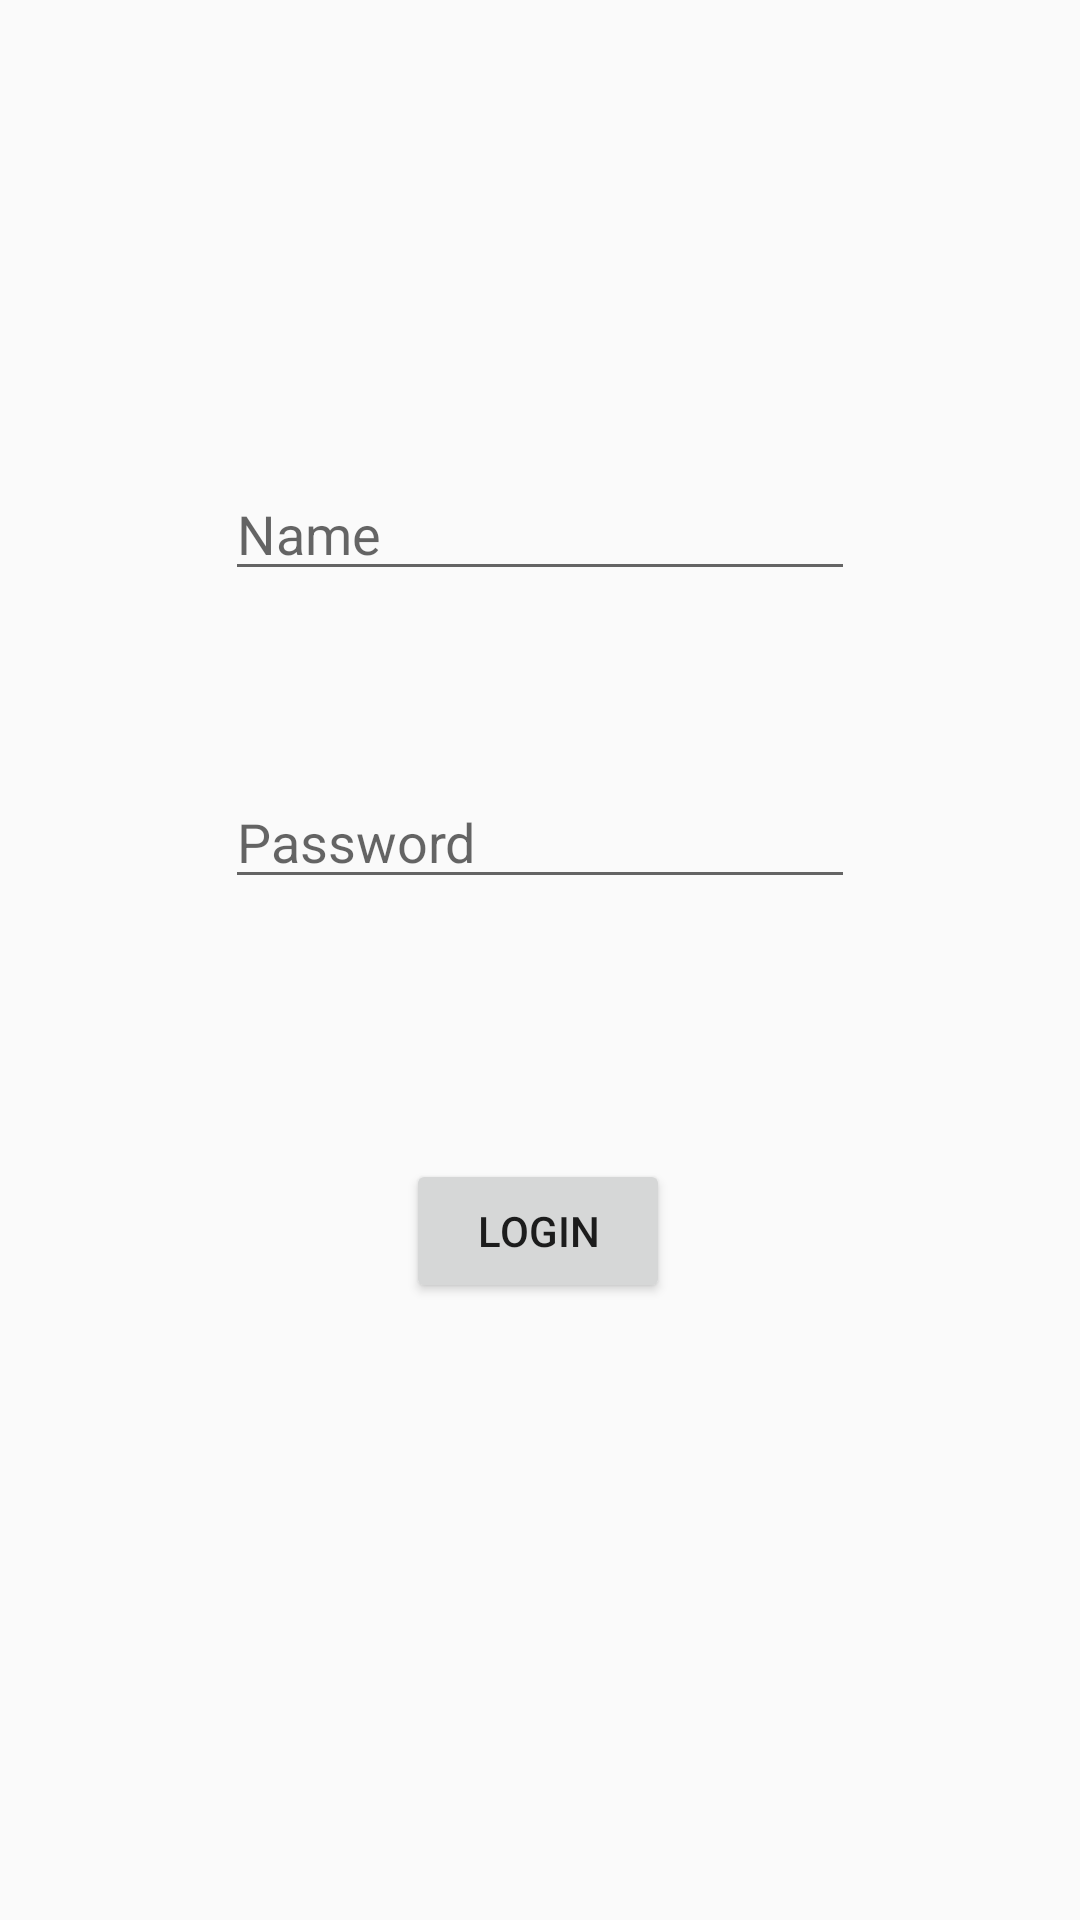

This screen was rendered from an Android layout file. Write that file and the resources it references.
<!-- AndroidManifest.xml: application theme AppTheme -->
<!-- res/layout/activity_login.xml -->
<?xml version="1.0" encoding="utf-8"?>
<androidx.constraintlayout.widget.ConstraintLayout xmlns:android="http://schemas.android.com/apk/res/android"
    xmlns:app="http://schemas.android.com/apk/res-auto"
    xmlns:tools="http://schemas.android.com/tools"
    android:layout_width="match_parent"
    android:layout_height="match_parent"
    tools:context=".LoginActivity">

    <EditText
        android:id="@+id/etName"
        android:layout_width="wrap_content"
        android:layout_height="wrap_content"
        android:ems="10"
        android:hint="Name"
        android:inputType="textPersonName"
        app:layout_constraintBottom_toBottomOf="parent"
        app:layout_constraintEnd_toEndOf="parent"
        app:layout_constraintStart_toStartOf="parent"
        app:layout_constraintTop_toTopOf="parent"
        app:layout_constraintVertical_bias="0.26" />

    <EditText
        android:id="@+id/etPassword"
        android:layout_width="wrap_content"
        android:layout_height="wrap_content"
        android:ems="10"
        android:hint="Password"
        android:inputType="textPassword"
        app:layout_constraintBottom_toBottomOf="parent"
        app:layout_constraintEnd_toEndOf="parent"
        app:layout_constraintStart_toStartOf="parent"
        app:layout_constraintTop_toBottomOf="@+id/etName"
        app:layout_constraintVertical_bias="0.153" />

    <Button
        android:id="@+id/btnLogin"
        android:layout_width="wrap_content"
        android:layout_height="wrap_content"
        android:text="Login"
        app:layout_constraintBottom_toBottomOf="parent"
        app:layout_constraintEnd_toEndOf="parent"
        app:layout_constraintHorizontal_bias="0.498"
        app:layout_constraintStart_toStartOf="parent"
        app:layout_constraintTop_toBottomOf="@+id/etPassword"
        app:layout_constraintVertical_bias="0.296" />

</androidx.constraintlayout.widget.ConstraintLayout>
<!-- resources referenced by this layout -->
<resources>
  <style name="AppTheme" parent="Theme.AppCompat.Light.DarkActionBar">
          
          <item name="colorPrimary">@color/colorPrimary</item>
          <item name="colorPrimaryDark">@color/colorPrimaryDark</item>
          <item name="colorAccent">@color/colorAccent</item>
      </style>
  <color name="colorPrimary">#008577</color>
  <color name="colorPrimaryDark">#00574B</color>
  <color name="colorAccent">#D81B60</color>
</resources>
